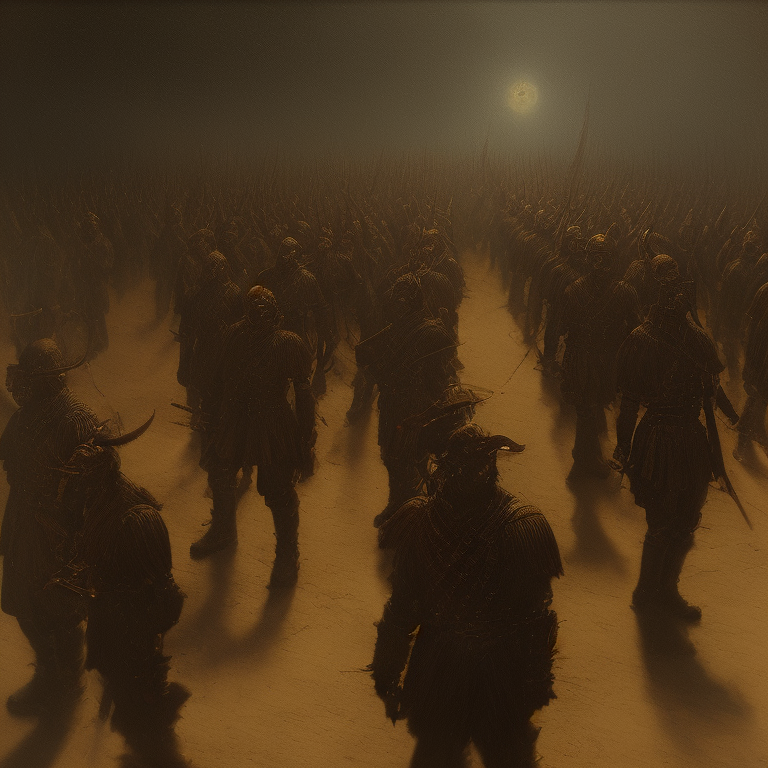
Generation parameters embedded in this image by AUTOMATIC1111 Stable Diffusion web UI or a fork of it (Forge, ...) (PNG 'parameters' text chunk):
Baroque Painting of a group of demon soldiers standing at attention, close up, 4k highly detailed Macabre,
Theodor Kittelsen, masterpiece, oil painting, best quality, trending on ArtStation, Intricate, High Detail, dramatic, (cinematic)
Steps: 60, Sampler: DPM++ 2M Karras, CFG scale: 7, Seed: 2731579381, Size: 768x768, Model hash: 15012c538f, Model: realisticVisionV60B1_v51VAE, AnimateDiff: "enable: True, model: v3_sd15_mm.ckpt, video_length: 30, fps: 8, loop_number: 0, closed_loop: R-P, batch_size: 16, stride: 1, overlap: 4, interp: Off, interp_x: 10, mm_hash: 24127118", Version: v1.7.0